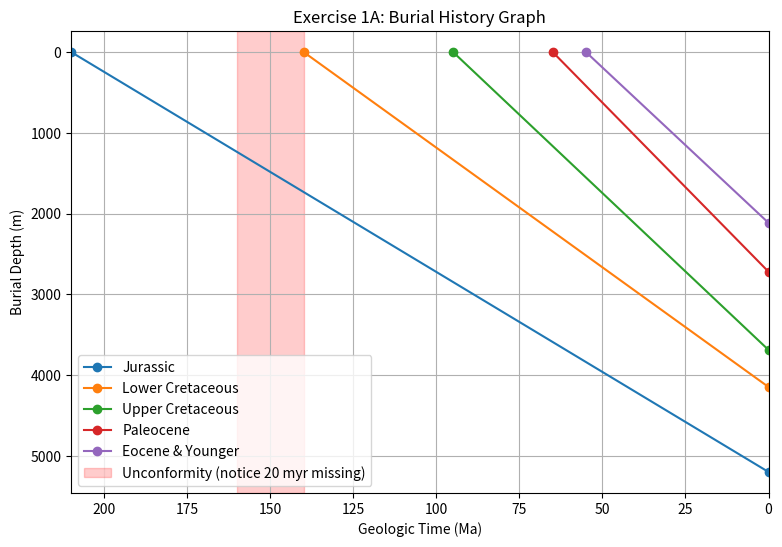
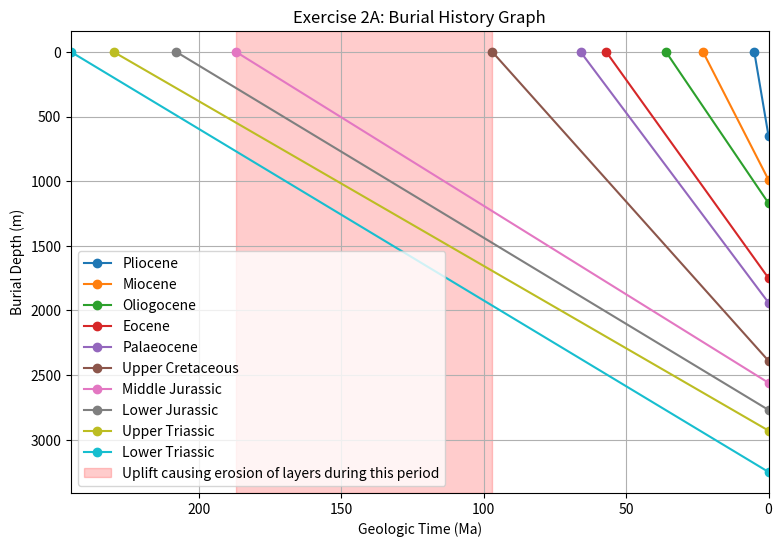

Python code for these plots, in order:
import matplotlib.pyplot as plt

# (deposition age, present depth)
units = {
    "Jurassic": (210, 5200),
    "Lower Cretaceous": (140, 4148),
    "Upper Cretaceous": (95, 3689),
    "Paleocene": (65, 2721),
    "Eocene & Younger": (55, 2116),
}

fig, ax = plt.subplots(figsize=(9,6))

for name, (age, depth) in units.items():
    ax.plot([age, 0], [0, depth], marker="o", label=name)

ax.axvspan(140, 160, color="red", alpha=0.2, label="Unconformity (notice 20 myr missing)")

# Geology conventions
ax.invert_yaxis()
ax.set_xlim(210, 0) 

ax.set_xlabel("Geologic Time (Ma)")
ax.set_ylabel("Burial Depth (m)")
ax.set_title("Exercise 1A: Burial History Graph")
ax.grid(True)
ax.legend(loc="best")

############################################################################################

unit = {
    "Pliocene": (5, 650),
    "Miocene": (23, 990),
    "Oliogocene": (36, 1170),
    "Eocene": (57, 1750),
    "Palaeocene": (66, 1940),
    "Upper Cretaceous": (97, 2390),
    "Middle Jurassic": (187, 2560),
    "Lower Jurassic": (208, 2770),
    "Upper Triassic": (230, 2930),
    "Lower Triassic": (245, 3250),
}

figu, axe = plt.subplots(figsize=(9,6))

for name, (age, depth) in unit.items():
    axe.plot([age, 0], [0, depth], marker="o", label=name)

axe.axvspan(187, 97, color="red", alpha=0.2, label="Uplift causing erosion of layers during this period")

# Geology conventions
axe.invert_yaxis()
axe.set_xlim(245, 0) 

axe.set_xlabel("Geologic Time (Ma)")
axe.set_ylabel("Burial Depth (m)")
axe.set_title("Exercise 2A: Burial History Graph")
axe.grid(True)
axe.legend(loc="best")

plt.show()